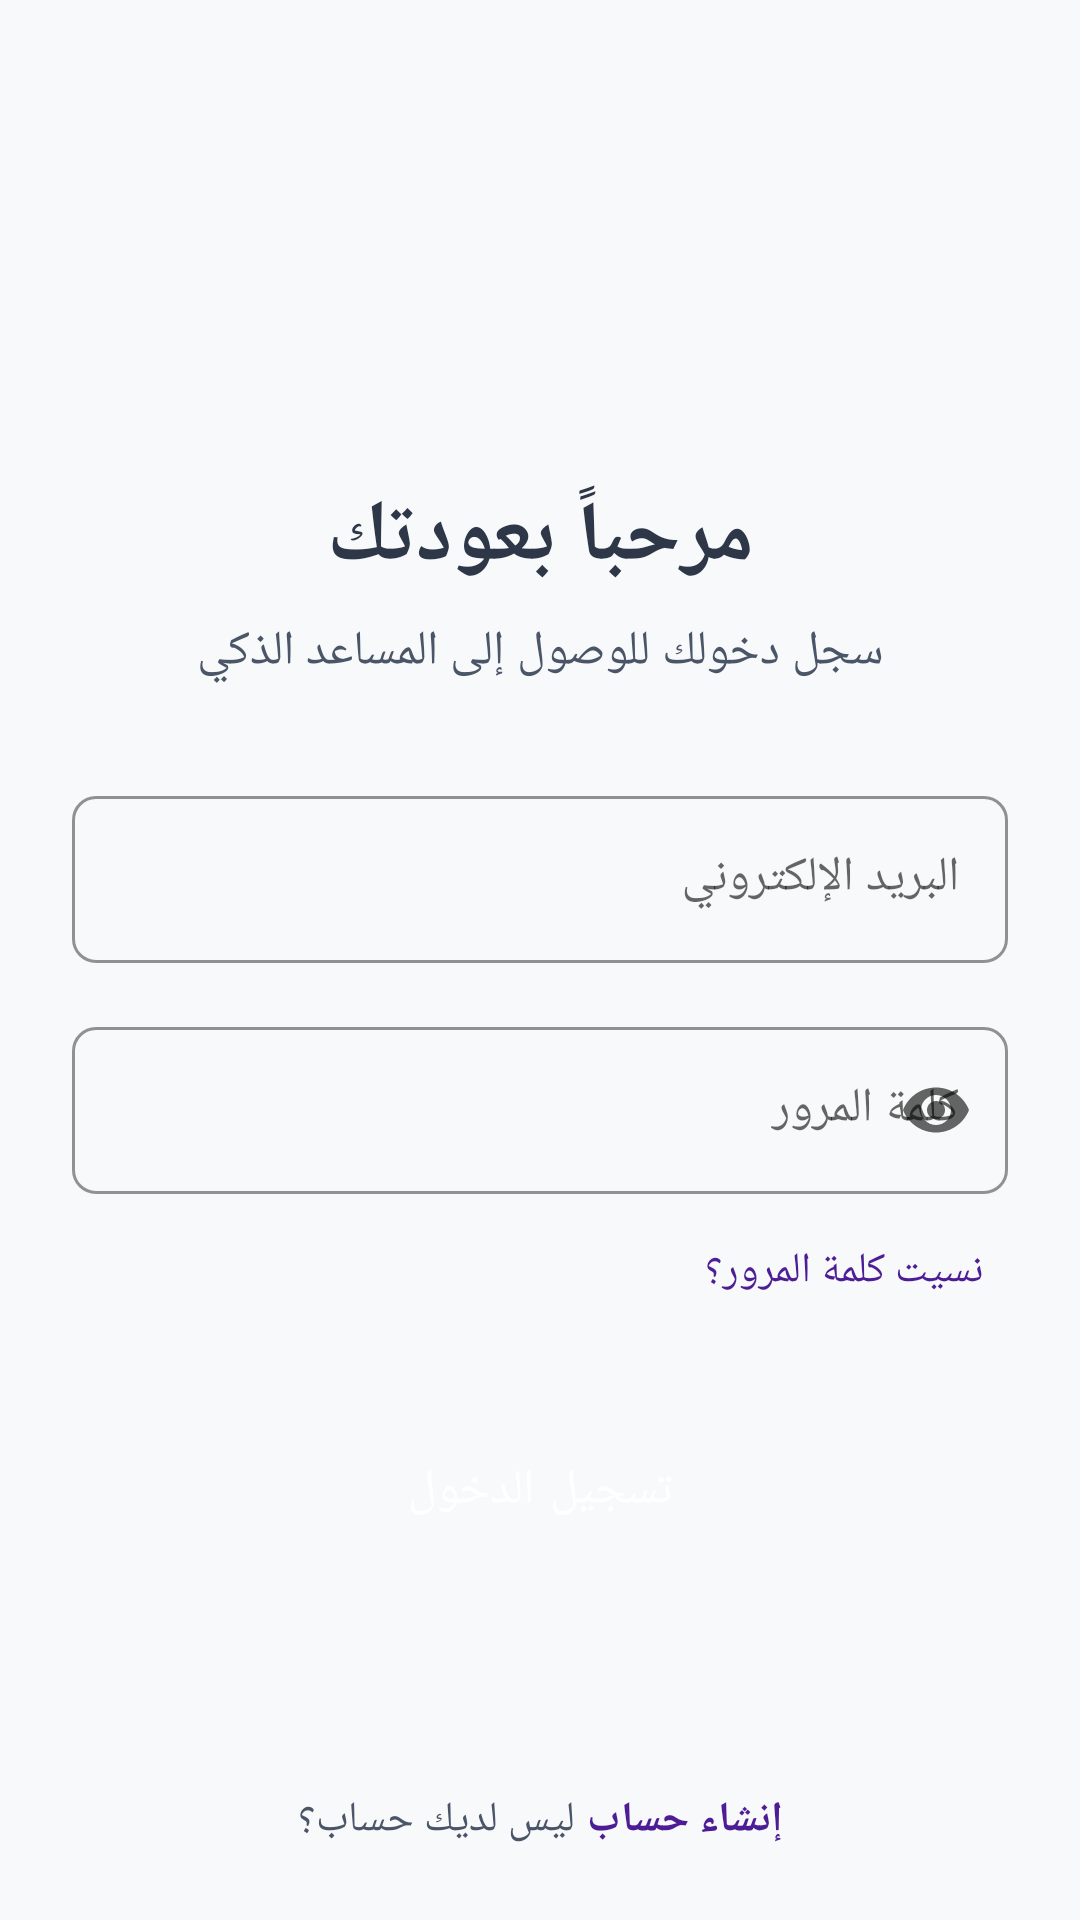

Android layout source for this screen:
<!-- AndroidManifest.xml: activity theme Theme.BuildX.NoActionBar -->
<!-- res/layout/activity_login.xml -->
<?xml version="1.0" encoding="utf-8"?>
<ScrollView xmlns:android="http://schemas.android.com/apk/res/android"
    xmlns:app="http://schemas.android.com/apk/res-auto"
    xmlns:tools="http://schemas.android.com/tools"
    android:layout_width="match_parent"
    android:layout_height="match_parent"
    android:fillViewport="true"
    tools:context=".LoginActivity">

    <androidx.constraintlayout.widget.ConstraintLayout
        android:layout_width="match_parent"
        android:layout_height="wrap_content"
        android:padding="24dp">

        <ImageView
            android:id="@+id/iv_logo"
            android:layout_width="80dp"
            android:layout_height="80dp"
            android:layout_marginTop="32dp"
            android:src="@drawable/ic_logo"
            app:layout_constraintEnd_toEndOf="parent"
            app:layout_constraintStart_toStartOf="parent"
            app:layout_constraintTop_toTopOf="parent"
            android:contentDescription="Build X Logo" />

        <TextView
            android:id="@+id/tv_welcome"
            android:layout_width="match_parent"
            android:layout_height="wrap_content"
            android:layout_marginTop="24dp"
            android:gravity="center"
            android:text="@string/welcome_back"
            android:textColor="@color/text_primary_light"
            android:textSize="28sp"
            android:textStyle="bold"
            app:layout_constraintEnd_toEndOf="parent"
            app:layout_constraintStart_toStartOf="parent"
            app:layout_constraintTop_toBottomOf="@+id/iv_logo" />

        <TextView
            android:id="@+id/tv_subtitle"
            android:layout_width="match_parent"
            android:layout_height="wrap_content"
            android:layout_marginTop="8dp"
            android:gravity="center"
            android:text="@string/login_subtitle"
            android:textColor="@color/text_secondary_light"
            android:textSize="16sp"
            app:layout_constraintEnd_toEndOf="parent"
            app:layout_constraintStart_toStartOf="parent"
            app:layout_constraintTop_toBottomOf="@+id/tv_welcome" />

        <com.google.android.material.textfield.TextInputLayout
            android:id="@+id/til_email"
            style="@style/Widget.BuildX.TextInputLayout"
            android:layout_width="match_parent"
            android:layout_height="wrap_content"
            android:layout_marginTop="32dp"
            android:hint="@string/email"
            app:layout_constraintEnd_toEndOf="parent"
            app:layout_constraintStart_toStartOf="parent"
            app:layout_constraintTop_toBottomOf="@+id/tv_subtitle">

            <com.google.android.material.textfield.TextInputEditText
                android:id="@+id/et_email"
                android:layout_width="match_parent"
                android:layout_height="wrap_content"
                android:inputType="textEmailAddress" />

        </com.google.android.material.textfield.TextInputLayout>

        <com.google.android.material.textfield.TextInputLayout
            android:id="@+id/til_password"
            style="@style/Widget.BuildX.TextInputLayout"
            android:layout_width="match_parent"
            android:layout_height="wrap_content"
            android:layout_marginTop="16dp"
            android:hint="@string/password"
            app:endIconMode="password_toggle"
            app:layout_constraintEnd_toEndOf="parent"
            app:layout_constraintStart_toStartOf="parent"
            app:layout_constraintTop_toBottomOf="@+id/til_email">

            <com.google.android.material.textfield.TextInputEditText
                android:id="@+id/et_password"
                android:layout_width="match_parent"
                android:layout_height="wrap_content"
                android:inputType="textPassword" />

        </com.google.android.material.textfield.TextInputLayout>

        <TextView
            android:id="@+id/tv_forgot_password"
            android:layout_width="wrap_content"
            android:layout_height="wrap_content"
            android:layout_marginTop="8dp"
            android:padding="8dp"
            android:text="@string/forgot_password"
            android:textColor="@color/primary"
            app:layout_constraintEnd_toEndOf="parent"
            app:layout_constraintTop_toBottomOf="@+id/til_password" />

        <Button
            android:id="@+id/btn_login"
            style="@style/Widget.BuildX.Button"
            android:layout_width="match_parent"
            android:layout_height="wrap_content"
            android:layout_marginTop="32dp"
            android:text="@string/login"
            app:backgroundTint="@color/primary"
            app:layout_constraintEnd_toEndOf="parent"
            app:layout_constraintStart_toStartOf="parent"
            app:layout_constraintTop_toBottomOf="@+id/tv_forgot_password" />

        <LinearLayout
            android:layout_width="wrap_content"
            android:layout_height="wrap_content"
            android:layout_marginTop="24dp"
            android:orientation="horizontal"
            app:layout_constraintBottom_toBottomOf="parent"
            app:layout_constraintEnd_toEndOf="parent"
            app:layout_constraintStart_toStartOf="parent"
            app:layout_constraintTop_toBottomOf="@+id/btn_login"
            app:layout_constraintVertical_bias="1.0">

            <TextView
                android:layout_width="wrap_content"
                android:layout_height="wrap_content"
                android:text="@string/no_account"
                android:textColor="@color/text_secondary_light" />

            <TextView
                android:id="@+id/tv_register"
                android:layout_width="wrap_content"
                android:layout_height="wrap_content"
                android:layout_marginStart="4dp"
                android:text="@string/register"
                android:textColor="@color/primary"
                android:textStyle="bold" />

        </LinearLayout>

    </androidx.constraintlayout.widget.ConstraintLayout>

</ScrollView>
<!-- resources referenced by this layout -->
<resources>
  <color name="primary">#FF4C1D95</color>
  <color name="text_primary_light">#FF2D3748</color>
  <color name="text_secondary_light">#FF4A5568</color>
  <string name="email">البريد الإلكتروني</string>
  <string name="forgot_password">نسيت كلمة المرور؟</string>
  <string name="login">تسجيل الدخول</string>
  <string name="login_subtitle">سجل دخولك للوصول إلى المساعد الذكي</string>
  <string name="no_account">ليس لديك حساب؟</string>
  <string name="password">كلمة المرور</string>
  <string name="register">إنشاء حساب</string>
  <string name="welcome_back">مرحباً بعودتك</string>
  <style name="Widget.BuildX.Button" parent="Widget.MaterialComponents.Button">
          <item name="android:textColor">@color/white</item>
          <item name="android:textSize">16sp</item>
          <item name="android:paddingStart">24dp</item>
          <item name="android:paddingEnd">24dp</item>
          <item name="android:paddingTop">12dp</item>
          <item name="android:paddingBottom">12dp</item>
          <item name="cornerRadius">8dp</item>
          <item name="android:textAllCaps">false</item>
      </style>
  <style name="Widget.BuildX.TextInputLayout" parent="Widget.MaterialComponents.TextInputLayout.OutlinedBox">
          <item name="boxCornerRadiusBottomEnd">8dp</item>
          <item name="boxCornerRadiusBottomStart">8dp</item>
          <item name="boxCornerRadiusTopEnd">8dp</item>
          <item name="boxCornerRadiusTopStart">8dp</item>
          <item name="boxStrokeColor">@color/primary</item>
          <item name="hintTextColor">@color/primary</item>
      </style>
  <style name="Theme.BuildX.NoActionBar">
          <item name="windowActionBar">false</item>
          <item name="windowNoTitle">true</item>
      </style>
  <color name="white">#FFFFFFFF</color>
</resources>
